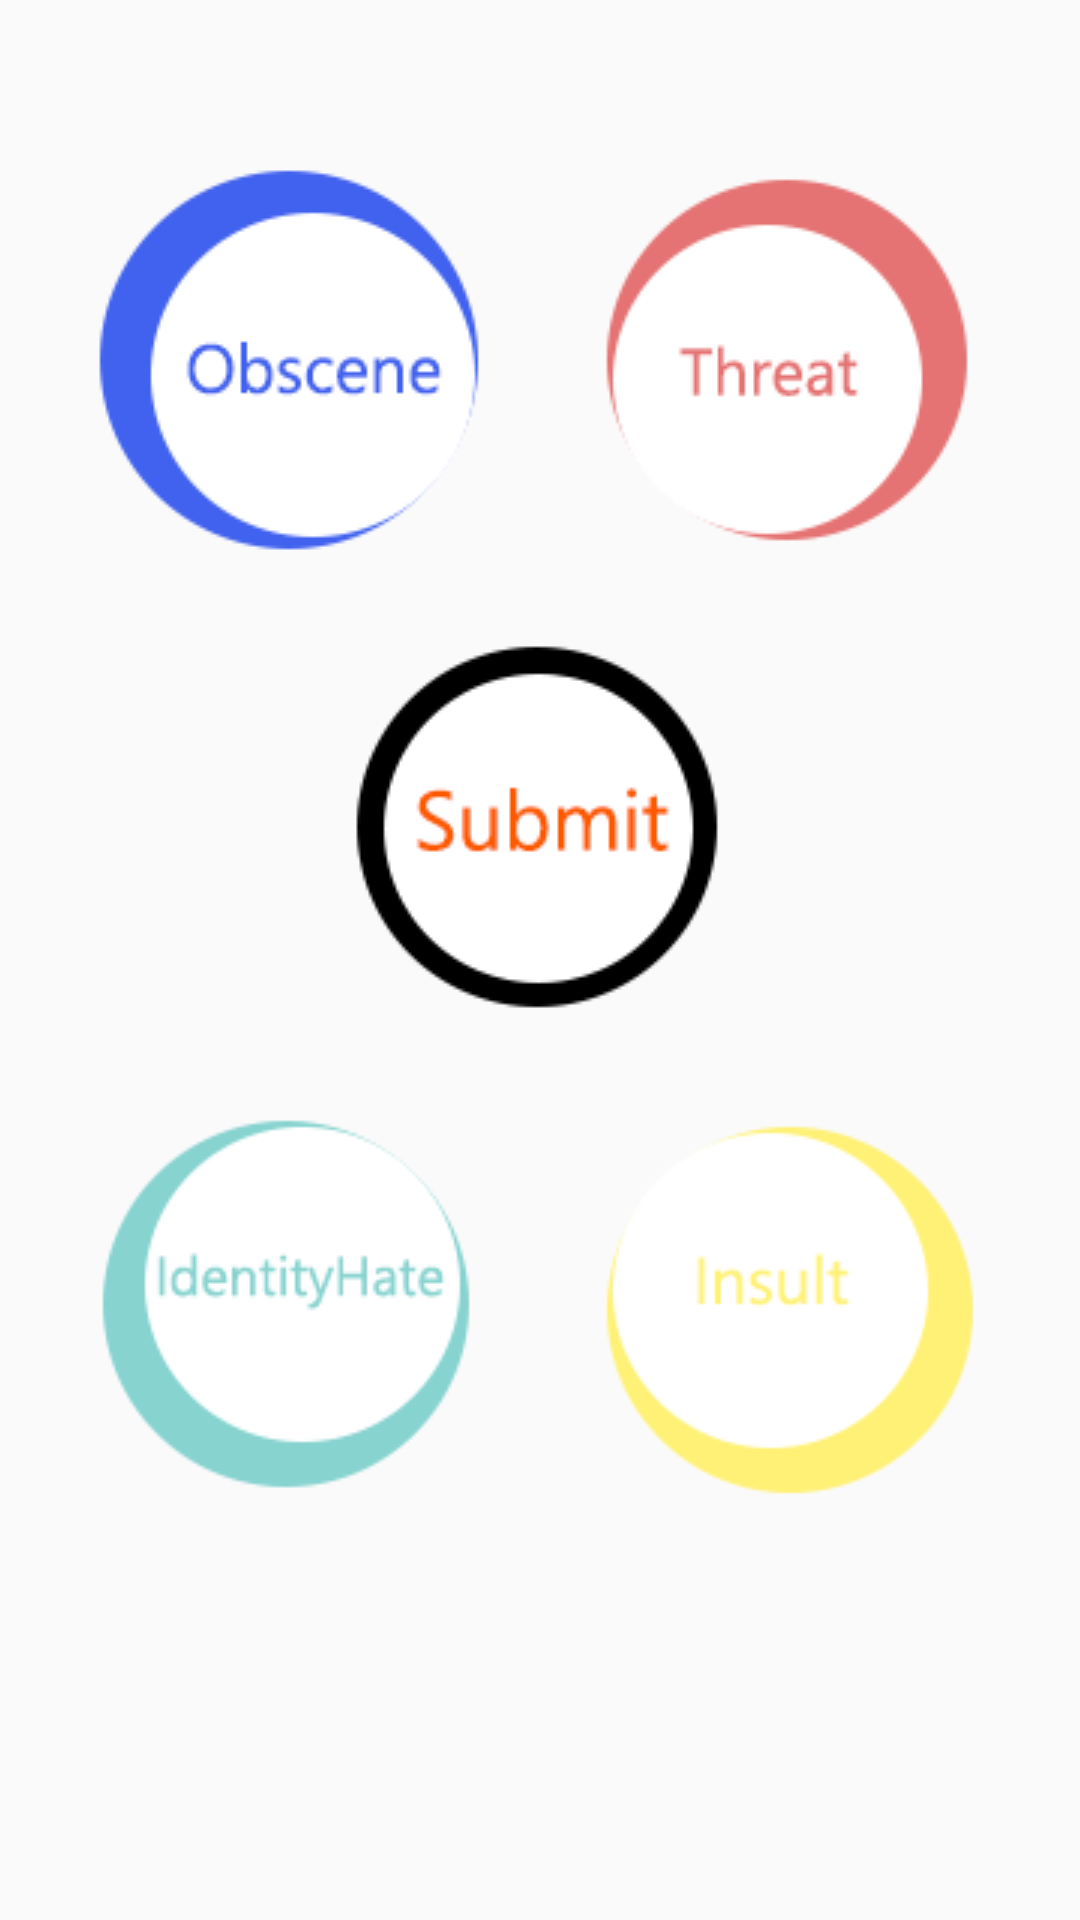

Write the Android layout XML for this screen, with the resource values it uses.
<!-- AndroidManifest.xml: application theme AppTheme -->
<!-- res/layout/activity_button_grp.xml -->
<?xml version="1.0" encoding="utf-8"?>
<android.support.constraint.ConstraintLayout xmlns:android="http://schemas.android.com/apk/res/android"
    xmlns:app="http://schemas.android.com/apk/res-auto"
    xmlns:tools="http://schemas.android.com/tools"
    android:layout_width="match_parent"
    android:layout_height="match_parent"
    tools:context="com.example.nimesha.memifyx.button_grp">

    <ImageView
        android:id="@+id/btnidentityhate"
        android:layout_width="wrap_content"
        android:layout_height="wrap_content"
        app:srcCompat="@drawable/btn_identityhate_new"
        app:layout_constraintTop_toTopOf="parent"
        android:layout_marginTop="8dp"
        app:layout_constraintBottom_toBottomOf="parent"
        android:layout_marginBottom="8dp"
        android:layout_marginRight="8dp"
        app:layout_constraintRight_toRightOf="parent"
        android:layout_marginLeft="8dp"
        app:layout_constraintLeft_toLeftOf="parent"
        app:layout_constraintHorizontal_bias="0.109"
        app:layout_constraintVertical_bias="0.734" />

    <ImageView
        android:id="@+id/btninsult"
        android:layout_width="wrap_content"
        android:layout_height="wrap_content"
        app:srcCompat="@drawable/btn_insult_new"
        app:layout_constraintTop_toTopOf="parent"
        android:layout_marginTop="8dp"
        app:layout_constraintBottom_toBottomOf="parent"
        android:layout_marginBottom="8dp"
        android:layout_marginLeft="8dp"
        app:layout_constraintLeft_toLeftOf="parent"
        android:layout_marginRight="8dp"
        app:layout_constraintRight_toRightOf="parent"
        app:layout_constraintHorizontal_bias="0.89"
        app:layout_constraintVertical_bias="0.734" />

    <ImageView
        android:id="@+id/btnobscene"
        android:layout_width="wrap_content"
        android:layout_height="wrap_content"
        app:srcCompat="@drawable/btn_obscene_new"
        app:layout_constraintTop_toTopOf="parent"
        android:layout_marginTop="8dp"
        app:layout_constraintBottom_toBottomOf="parent"
        android:layout_marginBottom="8dp"
        android:layout_marginRight="8dp"
        app:layout_constraintRight_toRightOf="parent"
        android:layout_marginLeft="8dp"
        app:layout_constraintLeft_toLeftOf="parent"
        app:layout_constraintHorizontal_bias="0.109"
        app:layout_constraintVertical_bias="0.093" />

    <ImageView
        android:id="@+id/btnthreat"
        android:layout_width="wrap_content"
        android:layout_height="wrap_content"
        app:srcCompat="@drawable/btn_threat_new"
        app:layout_constraintTop_toTopOf="parent"
        android:layout_marginTop="8dp"
        app:layout_constraintBottom_toBottomOf="parent"
        android:layout_marginBottom="8dp"
        android:layout_marginLeft="8dp"
        app:layout_constraintLeft_toLeftOf="parent"
        android:layout_marginRight="8dp"
        app:layout_constraintRight_toRightOf="parent"
        app:layout_constraintHorizontal_bias="0.89"
        app:layout_constraintVertical_bias="0.093" />

    <ImageView
        android:id="@+id/btnsubmit"
        android:layout_width="wrap_content"
        android:layout_height="wrap_content"
        app:srcCompat="@drawable/btn_submit_new"
        app:layout_constraintTop_toTopOf="parent"
        android:layout_marginTop="8dp"
        app:layout_constraintBottom_toBottomOf="parent"
        android:layout_marginBottom="8dp"
        android:layout_marginLeft="8dp"
        app:layout_constraintLeft_toLeftOf="parent"
        android:layout_marginRight="8dp"
        app:layout_constraintRight_toRightOf="parent"
        app:layout_constraintVertical_bias="0.408" />
</android.support.constraint.ConstraintLayout>
<!-- resources referenced by this layout -->
<resources>
  <!-- drawable btn_identityhate_new: png bitmap (drawable, 8058 bytes) -->
  <!-- drawable btn_insult_new: png bitmap (drawable, 6553 bytes) -->
  <!-- drawable btn_obscene_new: png bitmap (drawable, 8221 bytes) -->
  <!-- drawable btn_submit_new: png bitmap (drawable, 7654 bytes) -->
  <!-- drawable btn_threat_new: png bitmap (drawable, 7427 bytes) -->
  <style name="AppTheme" parent="Theme.AppCompat.Light.DarkActionBar">
          
          <item name="colorPrimary">#004c40</item>
          <item name="colorPrimaryDark">#00796b</item>
          <item name="colorAccent">#48a999</item>
      </style>
</resources>
